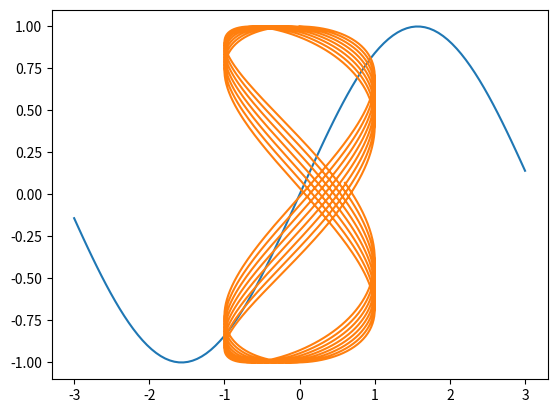

Source code (Python):
import numpy as np
import matplotlib.pyplot as plt

x = np.linspace(-3,3,100)
y = np.sin(x)
plt.plot(x, y)
plt.show()

p = np.arange(0,300,0.1)
plt.plot(np.sin(p/3.1), np.cos(p/6.15))
plt.show()

